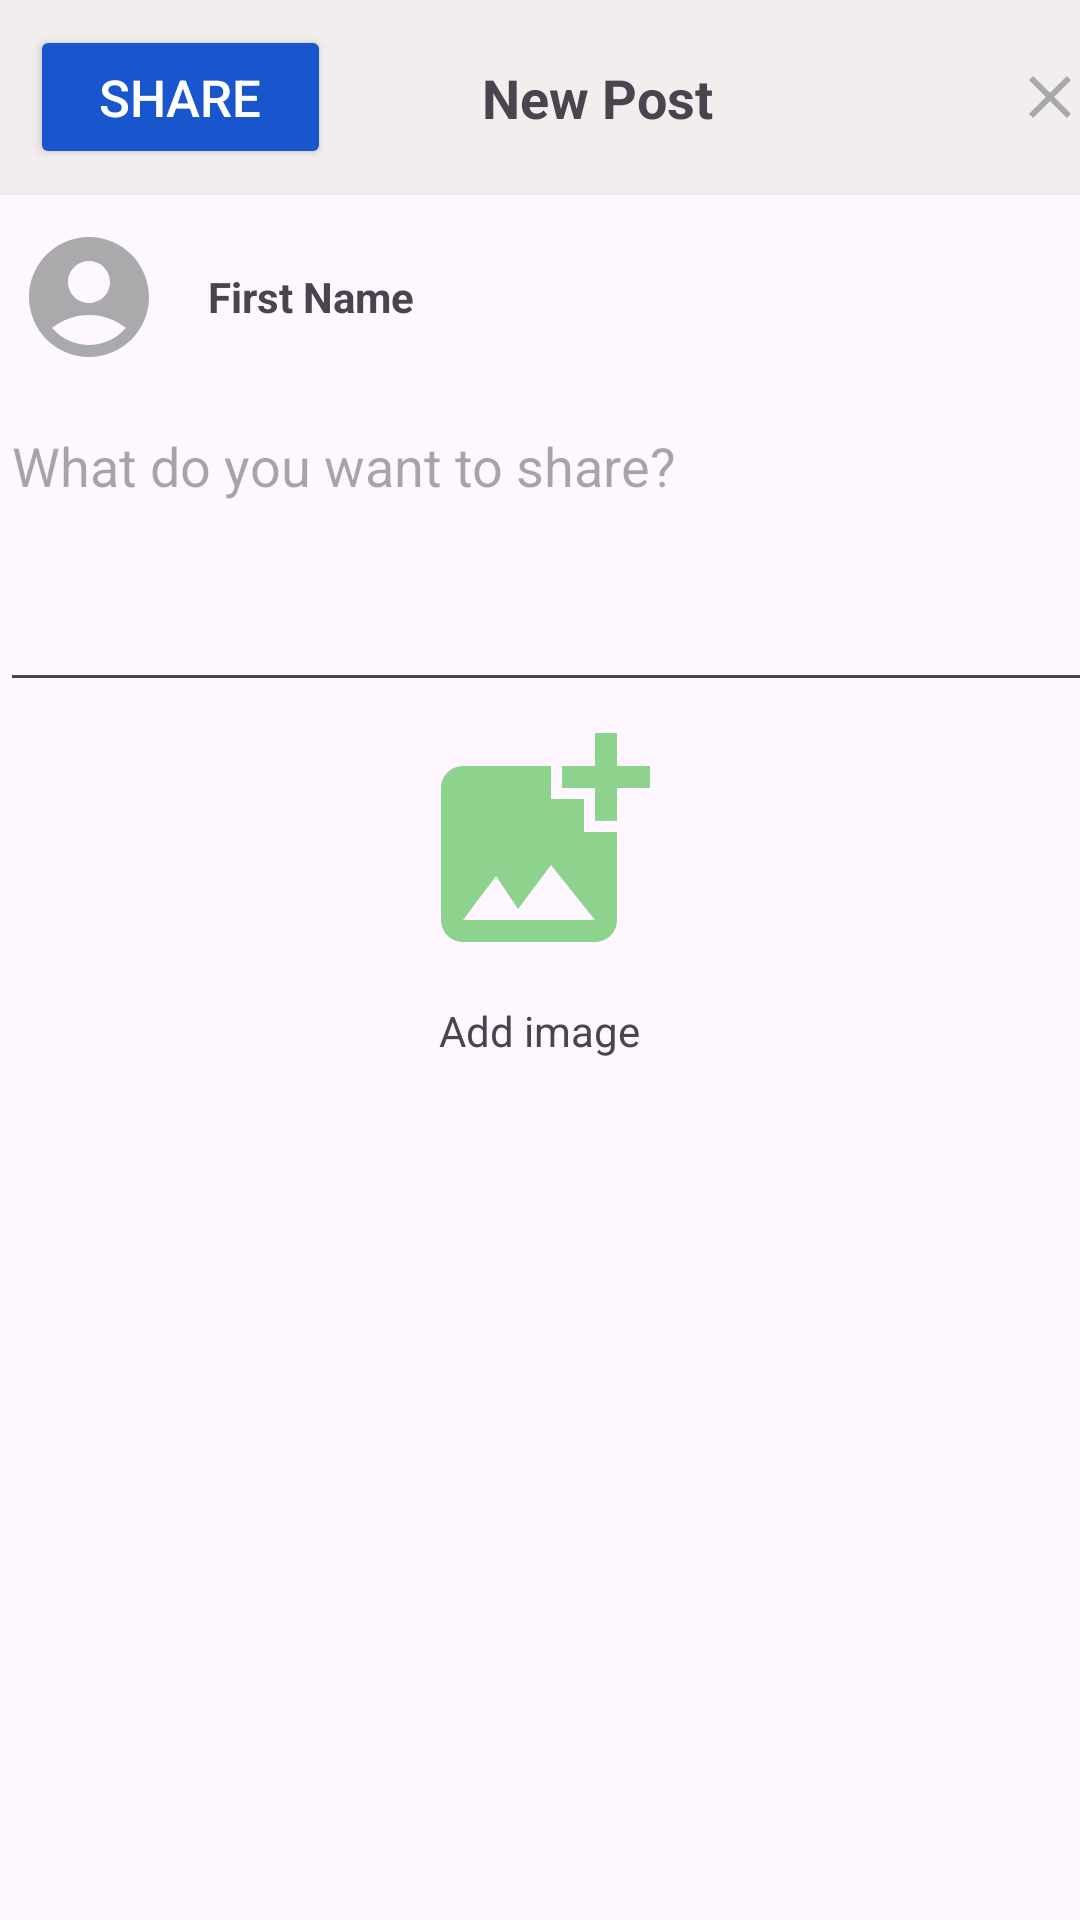

Layout XML and referenced resources for this Android screen:
<!-- AndroidManifest.xml: application theme Theme.Project2Android -->
<!-- res/layout/activity_add_post.xml -->
<?xml version="1.0" encoding="utf-8"?>
<androidx.constraintlayout.widget.ConstraintLayout xmlns:android="http://schemas.android.com/apk/res/android"
    xmlns:app="http://schemas.android.com/apk/res-auto"
    xmlns:tools="http://schemas.android.com/tools"
    android:layout_width="match_parent"
    android:layout_height="match_parent">

    <LinearLayout
        android:layout_width="match_parent"
        android:layout_height="match_parent"
        android:orientation="vertical"
        app:layout_constraintBottom_toBottomOf="parent"
        app:layout_constraintEnd_toEndOf="parent"
        app:layout_constraintStart_toStartOf="parent"
        app:layout_constraintTop_toTopOf="parent">

        <LinearLayout
            android:id="@+id/linearLayout2"
            android:layout_width="412dp"
            android:layout_height="65dp"
            android:background="@color/lightGreen"
            android:gravity="center_vertical"
            android:orientation="horizontal"
            app:layout_constraintBottom_toTopOf="@+id/linearLayout3"
            app:layout_constraintEnd_toEndOf="parent"
            app:layout_constraintStart_toStartOf="parent"
            app:layout_constraintTop_toTopOf="parent">

            <Button
                android:id="@+id/share_btn"
                android:layout_weight="1"
                android:layout_height="wrap_content"
                android:layout_width="0dp"
                android:backgroundTint="#1955CC"
                android:textColor="#FFFFFF"
                android:textSize="17sp"
                android:text="@string/share"
                android:layout_marginLeft="10dp"/>

            <TextView
                android:id="@+id/textView7"
                android:layout_width="wrap_content"
                android:layout_height="wrap_content"
                android:layout_weight="1"
                android:gravity="center"
                android:text="@string/new_post"
                android:textSize="18sp"
                android:textStyle="bold" />

            <ImageView
                android:id="@+id/close_tag_new_post"
                android:layout_width="wrap_content"
                android:layout_height="wrap_content"
                android:layout_weight="1"
                android:contentDescription="@string/close_tag"
                app:srcCompat="@drawable/close_tag" />
        </LinearLayout>

        <LinearLayout
            android:id="@+id/linearLayout3"
            android:layout_width="412dp"
            android:layout_height="167dp"
            android:orientation="vertical"
            app:layout_constraintBottom_toBottomOf="parent"
            app:layout_constraintEnd_toEndOf="parent"
            app:layout_constraintStart_toStartOf="parent"
            app:layout_constraintTop_toTopOf="parent">

            <LinearLayout
                android:layout_width="match_parent"
                android:layout_height="68dp"
                android:gravity="center_vertical"
                android:orientation="horizontal">

                <ImageView
                    android:id="@+id/image_profile_new_post"
                    android:layout_width="14dp"
                    android:layout_height="48dp"
                    android:layout_weight="1"
                    android:contentDescription="@string/user_profile_image"
                    app:srcCompat="@drawable/account_profile_icon" />

                <TextView
                    android:id="@+id/username"
                    android:layout_width="wrap_content"
                    android:layout_height="wrap_content"
                    android:layout_marginStart="10dp"
                    android:layout_weight="6"
                    android:text="@string/first_name"
                    android:textStyle="bold" />
            </LinearLayout>

            <EditText
                android:id="@+id/text_input_editText"
                android:layout_width="416dp"
                android:layout_height="101dp"
                android:autofillHints="hint"
                android:gravity="top"
                android:hint="@string/new_post_text"
                android:inputType="text"
                app:layout_constraintTop_toBottomOf="@+id/linearLayout2"
                tools:layout_editor_absoluteX="-4dp" />
        </LinearLayout>
<LinearLayout
    android:id="@+id/post_image_content"
    android:layout_height="match_parent"
    android:layout_width="match_parent"
    android:orientation="vertical"
    >

    <ImageView
        android:id="@+id/user_post_image"
        android:layout_width="match_parent"
        android:layout_height="wrap_content" />

    <ImageView
        android:id="@+id/add_image_new_post"
        android:layout_width="88dp"
        android:layout_height="88dp"
        android:layout_gravity="center"
        android:layout_marginTop="5dp"
        android:contentDescription="@string/add_image_icon"
        app:layout_constraintBottom_toBottomOf="parent"
        app:layout_constraintEnd_toEndOf="parent"
        app:layout_constraintStart_toStartOf="parent"

        app:srcCompat="@drawable/add_photo" />

    <TextView
        android:id="@+id/textView9"
        android:layout_width="wrap_content"
        android:layout_height="wrap_content"
        android:layout_gravity="center"
        android:layout_marginTop="9dp"
        android:text="@string/add_image"
        app:layout_constraintEnd_toEndOf="parent"
        app:layout_constraintStart_toStartOf="parent"
         />
</LinearLayout>

    </LinearLayout>


</androidx.constraintlayout.widget.ConstraintLayout>
<!-- resources referenced by this layout -->
<resources>
  <color name="lightGreen">#f2eeed</color>
  <!-- drawable account_profile_icon (drawable-anydpi) -->
  <vector xmlns:android="http://schemas.android.com/apk/res/android"
      android:width="24dp"
      android:height="24dp"
      android:viewportWidth="24"
      android:viewportHeight="24"
      android:tint="#959697"
      android:alpha="0.8">
    <path
        android:fillColor="@android:color/white"
        android:pathData="M12,2C6.48,2 2,6.48 2,12s4.48,10 10,10s10,-4.48 10,-10S17.52,2 12,2zM12,6c1.93,0 3.5,1.57 3.5,3.5S13.93,13 12,13s-3.5,-1.57 -3.5,-3.5S10.07,6 12,6zM12,20c-2.03,0 -4.43,-0.82 -6.14,-2.88C7.55,15.8 9.68,15 12,15s4.45,0.8 6.14,2.12C16.43,19.18 14.03,20 12,20z"/>
  </vector>
  <!-- drawable add_photo (drawable-anydpi) -->
  <vector xmlns:android="http://schemas.android.com/apk/res/android"
      android:width="24dp"
      android:height="24dp"
      android:viewportWidth="24"
      android:viewportHeight="24"
      android:tint="#70C970"
      android:alpha="0.8">
    <path
        android:fillColor="@android:color/white"
        android:pathData="M19,7v2.99s-1.99,0.01 -2,0L17,7h-3s0.01,-1.99 0,-2h3L17,2h2v3h3v2h-3zM16,11L16,8h-3L13,5L5,5c-1.1,0 -2,0.9 -2,2v12c0,1.1 0.9,2 2,2h12c1.1,0 2,-0.9 2,-2v-8h-3zM5,19l3,-4 2,3 3,-4 4,5L5,19z"/>
  </vector>
  <!-- drawable close_tag (drawable-anydpi) -->
  <vector xmlns:android="http://schemas.android.com/apk/res/android"
      android:width="24dp"
      android:height="24dp"
      android:viewportWidth="24"
      android:viewportHeight="24"
      android:tint="#959697"
      android:alpha="0.8">
    <path
        android:fillColor="@android:color/white"
        android:pathData="M19,6.41L17.59,5 12,10.59 6.41,5 5,6.41 10.59,12 5,17.59 6.41,19 12,13.41 17.59,19 19,17.59 13.41,12z"/>
  </vector>
  <string name="add_image">Add image</string>
  <string name="add_image_icon">add image icon</string>
  <string name="close_tag">close tag</string>
  <string name="first_name">First Name</string>
  <string name="new_post">New Post</string>
  <string name="new_post_text">What do you want to share?</string>
  <string name="share">share</string>
  <string name="user_profile_image">user profile image</string>
  <style name="Theme.Project2Android" parent="Base.Theme.Project2Android" />
  <style name="Base.Theme.Project2Android" parent="Theme.Material3.DayNight.NoActionBar">
          
          
      </style>
</resources>
